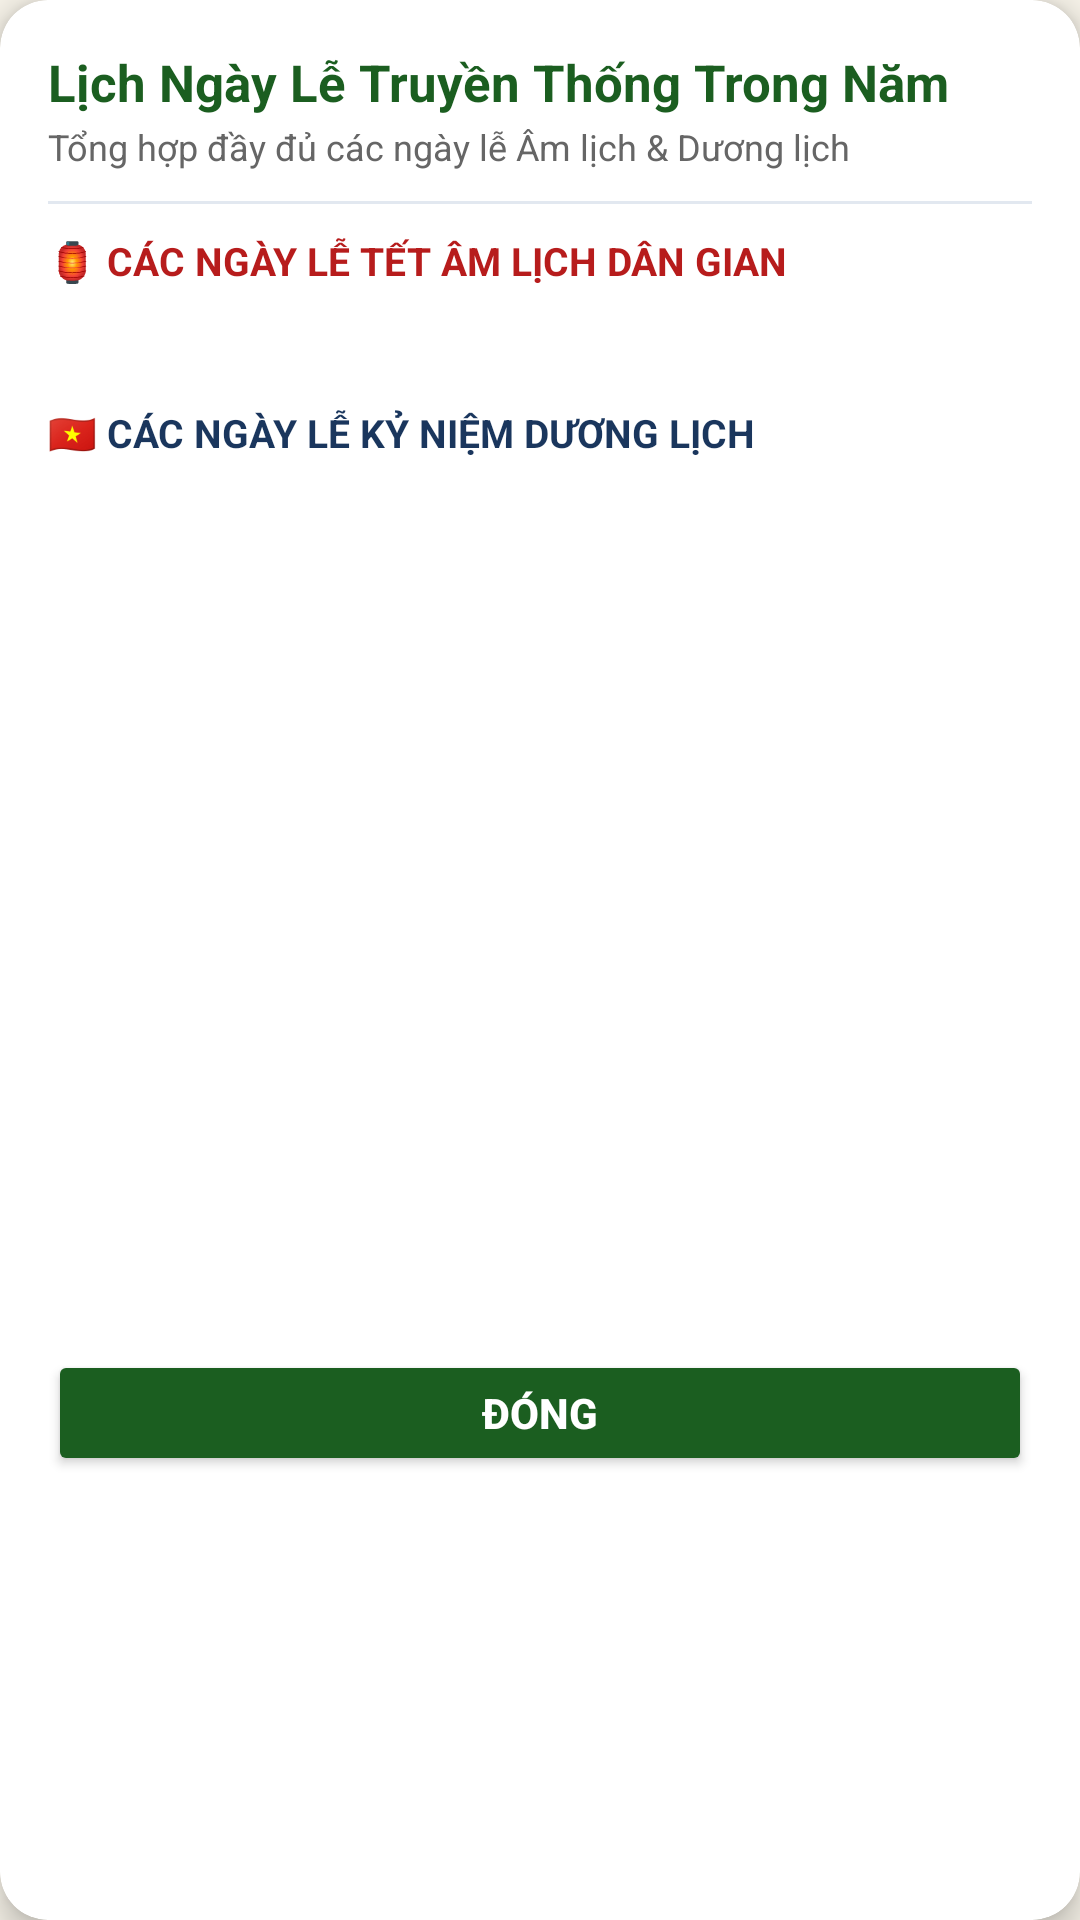

Produce the Android XML layout that renders to this screen, including the resource entries it uses.
<!-- AndroidManifest.xml: application theme Theme.LichViet -->
<!-- res/layout/dialog_holidays_list.xml -->
<?xml version="1.0" encoding="utf-8"?>
<androidx.cardview.widget.CardView xmlns:android="http://schemas.android.com/apk/res/android"
    xmlns:app="http://schemas.android.com/apk/res-auto"
    android:layout_width="match_parent"
    android:layout_height="wrap_content"
    android:layout_margin="16dp"
    app:cardCornerRadius="16dp"
    app:cardElevation="6dp"
    app:cardBackgroundColor="@color/white">

    <LinearLayout
        android:layout_width="match_parent"
        android:layout_height="wrap_content"
        android:orientation="vertical"
        android:padding="16dp">

        
        <TextView
            android:layout_width="wrap_content"
            android:layout_height="wrap_content"
            android:text="Lịch Ngày Lễ Truyền Thống Trong Năm"
            android:textColor="#1B5E20"
            android:textSize="17sp"
            android:textStyle="bold" />

        <TextView
            android:layout_width="wrap_content"
            android:layout_height="wrap_content"
            android:layout_marginTop="2dp"
            android:text="Tổng hợp đầy đủ các ngày lễ Âm lịch &amp; Dương lịch"
            android:textColor="#666666"
            android:textSize="12sp" />

        <View
            android:layout_width="match_parent"
            android:layout_height="1dp"
            android:layout_marginVertical="10dp"
            android:background="#E2E8F0" />

        
        <ScrollView
            android:layout_width="match_parent"
            android:layout_height="360dp"
            android:fillViewport="true">

            <LinearLayout
                android:id="@+id/layout_holiday_items"
                android:layout_width="match_parent"
                android:layout_height="wrap_content"
                android:orientation="vertical">

                
                <TextView
                    android:layout_width="wrap_content"
                    android:layout_height="wrap_content"
                    android:layout_marginBottom="6dp"
                    android:text="🏮 CÁC NGÀY LỄ TẾT ÂM LỊCH DÂN GIAN"
                    android:textColor="#B71C1C"
                    android:textSize="13sp"
                    android:textStyle="bold" />

                <TextView
                    android:id="@+id/tv_lunar_holidays_content"
                    android:layout_width="match_parent"
                    android:layout_height="wrap_content"
                    android:lineSpacingExtra="4dp"
                    android:textColor="#333333"
                    android:textSize="13sp" />

                
                <TextView
                    android:layout_width="wrap_content"
                    android:layout_height="wrap_content"
                    android:layout_marginTop="16dp"
                    android:layout_marginBottom="6dp"
                    android:text="🇻🇳 CÁC NGÀY LỄ KỶ NIỆM DƯƠNG LỊCH"
                    android:textColor="#1A365D"
                    android:textSize="13sp"
                    android:textStyle="bold" />

                <TextView
                    android:id="@+id/tv_solar_holidays_content"
                    android:layout_width="match_parent"
                    android:layout_height="wrap_content"
                    android:lineSpacingExtra="4dp"
                    android:textColor="#333333"
                    android:textSize="13sp" />

            </LinearLayout>
        </ScrollView>

        
        <Button
            android:id="@+id/btn_holidays_close"
            android:layout_width="match_parent"
            android:layout_height="42dp"
            android:layout_marginTop="12dp"
            android:backgroundTint="#1B5E20"
            android:text="Đóng"
            android:textColor="@color/white"
            android:textSize="14sp"
            android:textStyle="bold" />

    </LinearLayout>

</androidx.cardview.widget.CardView>
<!-- resources referenced by this layout -->
<resources>
  <color name="white">#FFFFFF</color>
  <style name="Theme.LichViet" parent="Theme.MaterialComponents.Light.NoActionBar">
          
          <item name="colorPrimary">@color/primary</item>
          <item name="colorPrimaryVariant">@color/primary_variant</item>
          <item name="colorOnPrimary">@color/white</item>
          
          <item name="colorSecondary">@color/secondary</item>
          <item name="colorSecondaryVariant">@color/secondary_variant</item>
          <item name="colorOnSecondary">@color/white</item>
          
          <item name="android:statusBarColor">@color/folk_sky_blue</item>
          <item name="android:windowLightStatusBar">false</item>
          <item name="android:windowBackground">@color/folk_parchment</item>
      </style>
  <color name="primary">#1B5E20</color>
  <color name="primary_variant">#003300</color>
  <color name="secondary">#E65100</color>
  <color name="secondary_variant">#AC1900</color>
  <color name="folk_sky_blue">#3FA9F5</color>
  <color name="folk_parchment">#F7F3E9</color>
</resources>
